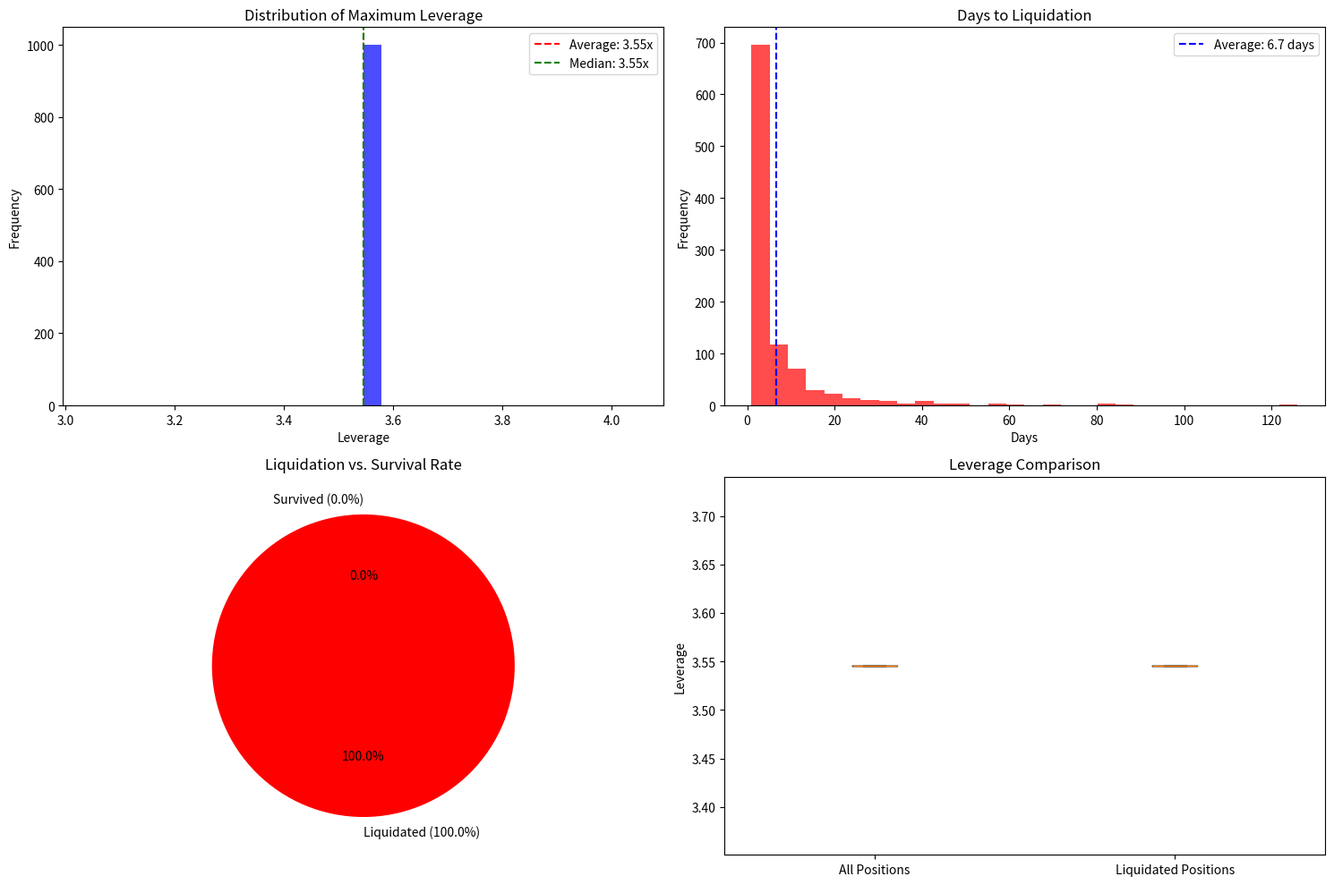

Write the Python code that produced this figure.
import numpy as np
import matplotlib.pyplot as plt
from tqdm import tqdm

def simulate_price_path(initial_price, drift, volatility, days, dt=1/365):
    """
    Simulate asset price using Geometric Brownian Motion
    
    Parameters:
    - initial_price: Starting price of the asset
    - drift: Expected annual return (μ)
    - volatility: Annual volatility (σ)
    - days: Number of days to simulate
    - dt: Time step (defaults to daily)
    
    Returns:
    - Array of simulated prices
    """
    steps = int(days / dt)
    prices = np.zeros(steps + 1)
    prices[0] = initial_price
    
    # Generate random shocks
    Z = np.random.normal(0, 1, steps)
    
    # Simulate price path
    for t in range(1, steps + 1):
        prices[t] = prices[t-1] * np.exp((drift - 0.5 * volatility**2) * dt + volatility * np.sqrt(dt) * Z[t-1])
    
    return prices

def calculate_max_leverage(
    initial_deposit,
    ltv_ratio, 
    liquidation_threshold,
    safety_margin,
    max_iterations=100
):
    """
    Calculate the maximum leverage possible given LTV and liquidation threshold
    with a safety margin using a geometric series approach
    
    Parameters:
    - initial_deposit: Initial collateral amount
    - ltv_ratio: Loan-to-Value ratio (e.g., 0.8 for 80%)
    - liquidation_threshold: Threshold for liquidation (e.g., 0.85 for 85%)
    - safety_margin: Buffer to maintain above liquidation (e.g., 0.1 for 10%)
    - max_iterations: Maximum recursion depth for leverage calculation
    
    Returns:
    - total_collateral: Final collateral value
    - total_borrowed: Final borrowed value
    - leverage: Final leverage ratio
    """
    # Apply safety margin to the LTV ratio
    safe_ltv = ltv_ratio * (1 - safety_margin)
    
    # Calculate theoretical maximum leverage using geometric series formula
    # In recursive leverage, final_value = initial_deposit * (1 + r + r² + r³ + ...)
    # For a geometric series with first term a=1 and ratio r, sum = a/(1-r) if |r|<1
    # Here r = safe_ltv, so theoretical_max_leverage = 1/(1-safe_ltv)
    theoretical_max_leverage = 1 / (1 - safe_ltv)
    
    # For practical implementation, we'll still do the iteration approach
    # to account for minimum borrowing thresholds and other real-world limitations
    total_collateral = initial_deposit
    total_borrowed = 0
    
    for _ in range(max_iterations):
        # How much more we can borrow based on current collateral
        max_additional_borrow = total_collateral * safe_ltv - total_borrowed
        
        # Stop if we can't borrow more meaningfully
        if max_additional_borrow < 0.01:
            break
            
        # Borrow and add to collateral
        total_borrowed += max_additional_borrow
        total_collateral += max_additional_borrow
    
    # Calculate final leverage
    leverage = total_collateral / initial_deposit
    
    return total_collateral, total_borrowed, leverage

def simulate_leveraged_position(
    initial_deposit,
    price_path,
    ltv_ratio,
    liquidation_threshold,
    safety_margin=0.1
):
    """
    Simulate a leveraged position over time with a price path
    
    Parameters:
    - initial_deposit: Initial collateral in ETH
    - price_path: Array of asset prices over time
    - ltv_ratio: Loan-to-Value ratio (e.g., 0.8 for 80%)
    - liquidation_threshold: Threshold for liquidation (e.g., 0.85 for 85%)
    - safety_margin: Buffer to maintain above liquidation (e.g., 0.1 for 10%)
    
    Returns:
    - days_to_liquidation: Days until liquidation (or None if no liquidation)
    - max_leverage: Maximum leverage achieved
    - health_factor_history: Record of health factors over time
    - leverage_history: Record of leverage over time
    """
    initial_price = price_path[0]
    
    # Calculate maximum leverage at the beginning
    total_collateral, total_borrowed, max_leverage = calculate_max_leverage(
        initial_deposit,
        ltv_ratio,
        liquidation_threshold,
        safety_margin
    )
    
    # Convert collateral to ETH units
    collateral_eth = total_collateral / initial_price
    
    # Tracking variables
    days_to_liquidation = None
    health_factor_history = []
    leverage_history = []

    # Simulate each day
    for day, price in enumerate(price_path):
        # Update collateral value
        collateral_value = collateral_eth * price
        
        # Calculate health factor
        health_factor = (collateral_value) / (total_borrowed * liquidation_threshold) if total_borrowed > 0 else float('inf')
        
        # Record history
        health_factor_history.append(health_factor)
        leverage_history.append(total_collateral / initial_deposit)
        
        # Check for liquidation
        if health_factor < 1.0:
            days_to_liquidation = day
            break
    
    return days_to_liquidation, max_leverage, health_factor_history, leverage_history

def run_monte_carlo_simulation(
    num_simulations=1000,
    initial_deposit=1.0,  # 1 ETH
    initial_price=3000,   # $3000 per ETH
    drift=0.05,           # 5% annual return
    volatility=0.80,      # 80% annual volatility
    ltv_ratio=0.80,       # 80% LTV
    liquidation_threshold=0.85,  # 85% liquidation threshold
    safety_margin=0.1,    # 10% safety buffer
    simulation_days=365,  # 1 year simulation
    dt=1              # Daily steps
):
    """
    Run Monte Carlo simulations to find average best leverage before defaulting
    
    Returns:
    - Dictionary of simulation results and statistics
    """
    # Results tracking
    liquidation_days = []
    max_leverages = []
    survived_max_leverages = []
    liquidated_max_leverages = []
    
    # Run simulations
    for _ in tqdm(range(num_simulations), desc="Running simulations"):
        # Generate price path
        price_path = simulate_price_path(
            initial_price=initial_price,
            drift=drift,
            volatility=volatility,
            days=simulation_days,
            dt=dt
        )
        
        # Simulate leveraged position
        days_to_liquidation, max_leverage, health_factors, leverage_history = simulate_leveraged_position(
            initial_deposit=initial_deposit,
            price_path=price_path,
            ltv_ratio=ltv_ratio,
            liquidation_threshold=liquidation_threshold,
            safety_margin=safety_margin
        )
        
        # Record results
        max_leverages.append(max_leverage)
        
        if days_to_liquidation is not None:
            liquidation_days.append(days_to_liquidation)
            liquidated_max_leverages.append(max_leverage)
        else:
            survived_max_leverages.append(max_leverage)
    
    # Calculate statistics
    results = {
        "num_simulations": num_simulations,
        "liquidation_rate": len(liquidation_days) / num_simulations * 100,
        "avg_max_leverage": np.mean(max_leverages),
        "median_max_leverage": np.median(max_leverages),
        "avg_days_to_liquidation": np.mean(liquidation_days) if liquidation_days else None,
        "median_days_to_liquidation": np.median(liquidation_days) if liquidation_days else None,
        "avg_survived_leverage": np.mean(survived_max_leverages) if survived_max_leverages else None,
        "avg_liquidated_leverage": np.mean(liquidated_max_leverages) if liquidated_max_leverages else None,
        "max_leverages": max_leverages,
        "liquidation_days": liquidation_days
    }
    
    return results

def plot_simulation_results(results):
    """
    Plot the results of the Monte Carlo simulation
    """
    fig, axes = plt.subplots(2, 2, figsize=(15, 10))
    
    # Plot 1: Distribution of maximum leverage
    axes[0, 0].hist(results["max_leverages"], bins=30, alpha=0.7, color='blue')
    axes[0, 0].axvline(results["avg_max_leverage"], color='red', linestyle='--', 
                       label=f'Average: {results["avg_max_leverage"]:.2f}x')
    axes[0, 0].axvline(results["median_max_leverage"], color='green', linestyle='--', 
                        label=f'Median: {results["median_max_leverage"]:.2f}x')
    axes[0, 0].set_title("Distribution of Maximum Leverage")
    axes[0, 0].set_xlabel("Leverage")
    axes[0, 0].set_ylabel("Frequency")
    axes[0, 0].legend()
    
    # Plot 2: Distribution of days to liquidation (for liquidated positions)
    if results["liquidation_days"]:
        axes[0, 1].hist(results["liquidation_days"], bins=30, alpha=0.7, color='red')
        axes[0, 1].axvline(results["avg_days_to_liquidation"], color='blue', linestyle='--', 
                          label=f'Average: {results["avg_days_to_liquidation"]:.1f} days')
        axes[0, 1].set_title("Days to Liquidation")
        axes[0, 1].set_xlabel("Days")
        axes[0, 1].set_ylabel("Frequency")
        axes[0, 1].legend()
    else:
        axes[0, 1].text(0.5, 0.5, "No liquidations occurred", 
                       horizontalalignment='center', verticalalignment='center')
        axes[0, 1].set_title("Days to Liquidation")
    
    # Plot 3: Survival rate pie chart
    survival_rate = 100 - results["liquidation_rate"]
    axes[1, 0].pie([results["liquidation_rate"], survival_rate], 
                  labels=[f'Liquidated ({results["liquidation_rate"]:.1f}%)', 
                          f'Survived ({survival_rate:.1f}%)'],
                  colors=['red', 'green'], autopct='%1.1f%%', startangle=90)
    axes[1, 0].set_title("Liquidation vs. Survival Rate")
    
    # Plot 4: Comparative leverage box plot
    leverage_data = []
    labels = []
    
    leverage_data.append(results["max_leverages"])
    labels.append("All Positions")
    
    if results.get("avg_survived_leverage") is not None:
        survived_max_leverages = [lev for i, lev in enumerate(results["max_leverages"]) 
                                 if i not in [results["liquidation_days"].index(day) 
                                             for day in results["liquidation_days"]]]
        leverage_data.append(survived_max_leverages)
        labels.append("Survived Positions")
    
    if results.get("avg_liquidated_leverage") is not None:
        liquidated_max_leverages = [lev for i, lev in enumerate(results["max_leverages"]) 
                                   if i in [results["liquidation_days"].index(day) 
                                           for day in results["liquidation_days"]]]
        leverage_data.append(liquidated_max_leverages)
        labels.append("Liquidated Positions")
    
    axes[1, 1].boxplot(leverage_data, labels=labels)
    axes[1, 1].set_title("Leverage Comparison")
    axes[1, 1].set_ylabel("Leverage")
    
    plt.tight_layout()
    return fig

# Run the simulation with default parameters
if __name__ == "__main__":
    # Set simulation parameters
    params = {
        "num_simulations": 1000,        # Number of Monte Carlo runs
        "initial_deposit": 1.0,         # 1 ETH
        "initial_price": 3000,          # $3000 per ETH
        "drift": 0.05,                  # 5% annual return
        "volatility": 0.60,             # 80% annual volatility (crypto is volatile!)
        "ltv_ratio": 0.80,              # 80% LTV
        "liquidation_threshold": 0.85,  # 85% liquidation threshold
        "safety_margin": 0.1,           # 10% safety buffer
        "simulation_days": 365,         # 1 year simulation
        "dt": 1                     # Daily steps
    }
    
    print("Running Monte Carlo Simulation to find optimal leverage...")
    results = run_monte_carlo_simulation(**params)
    
    print("\n=== Simulation Results ===")
    print(f"Number of simulations: {results['num_simulations']}")
    print(f"Liquidation rate: {results['liquidation_rate']:.2f}%")
    print(f"Average maximum leverage: {results['avg_max_leverage']:.2f}x")
    print(f"Median maximum leverage: {results['median_max_leverage']:.2f}x")
    
    if results['avg_days_to_liquidation'] is not None:
        print(f"Average days to liquidation: {results['avg_days_to_liquidation']:.1f} days")
    else:
        print("No liquidations occurred during the simulation period.")
    
    if results['avg_survived_leverage'] is not None:
        print(f"Average leverage (survived positions): {results['avg_survived_leverage']:.2f}x")
    
    if results['avg_liquidated_leverage'] is not None:
        print(f"Average leverage (liquidated positions): {results['avg_liquidated_leverage']:.2f}x")
    
    # Plot the results
    fig = plot_simulation_results(results)
    plt.show()
    
    # Sensitivity Analysis - Safety Margin
    print("\n=== Safety Margin Sensitivity Analysis ===")
    safety_margins = [0.05, 0.1, 0.15, 0.2, 0.25]
    margin_results = []
    
    for margin in safety_margins:
        params["safety_margin"] = margin
        params["num_simulations"] = 200  # Reduce for sensitivity analysis
        
        print(f"Testing safety margin: {margin:.2f}")
        result = run_monte_carlo_simulation(**params)
        margin_results.append({
            "safety_margin": margin,
            "avg_max_leverage": result["avg_max_leverage"],
            "liquidation_rate": result["liquidation_rate"]
        })
        
    # Print sensitivity results
    print("\nSafety Margin | Avg Max Leverage | Liquidation Rate")
    print("-" * 50)
    for res in margin_results:
        print(f"{res['safety_margin']:.2f}        | {res['avg_max_leverage']:.2f}x           | {res['liquidation_rate']:.2f}%")
